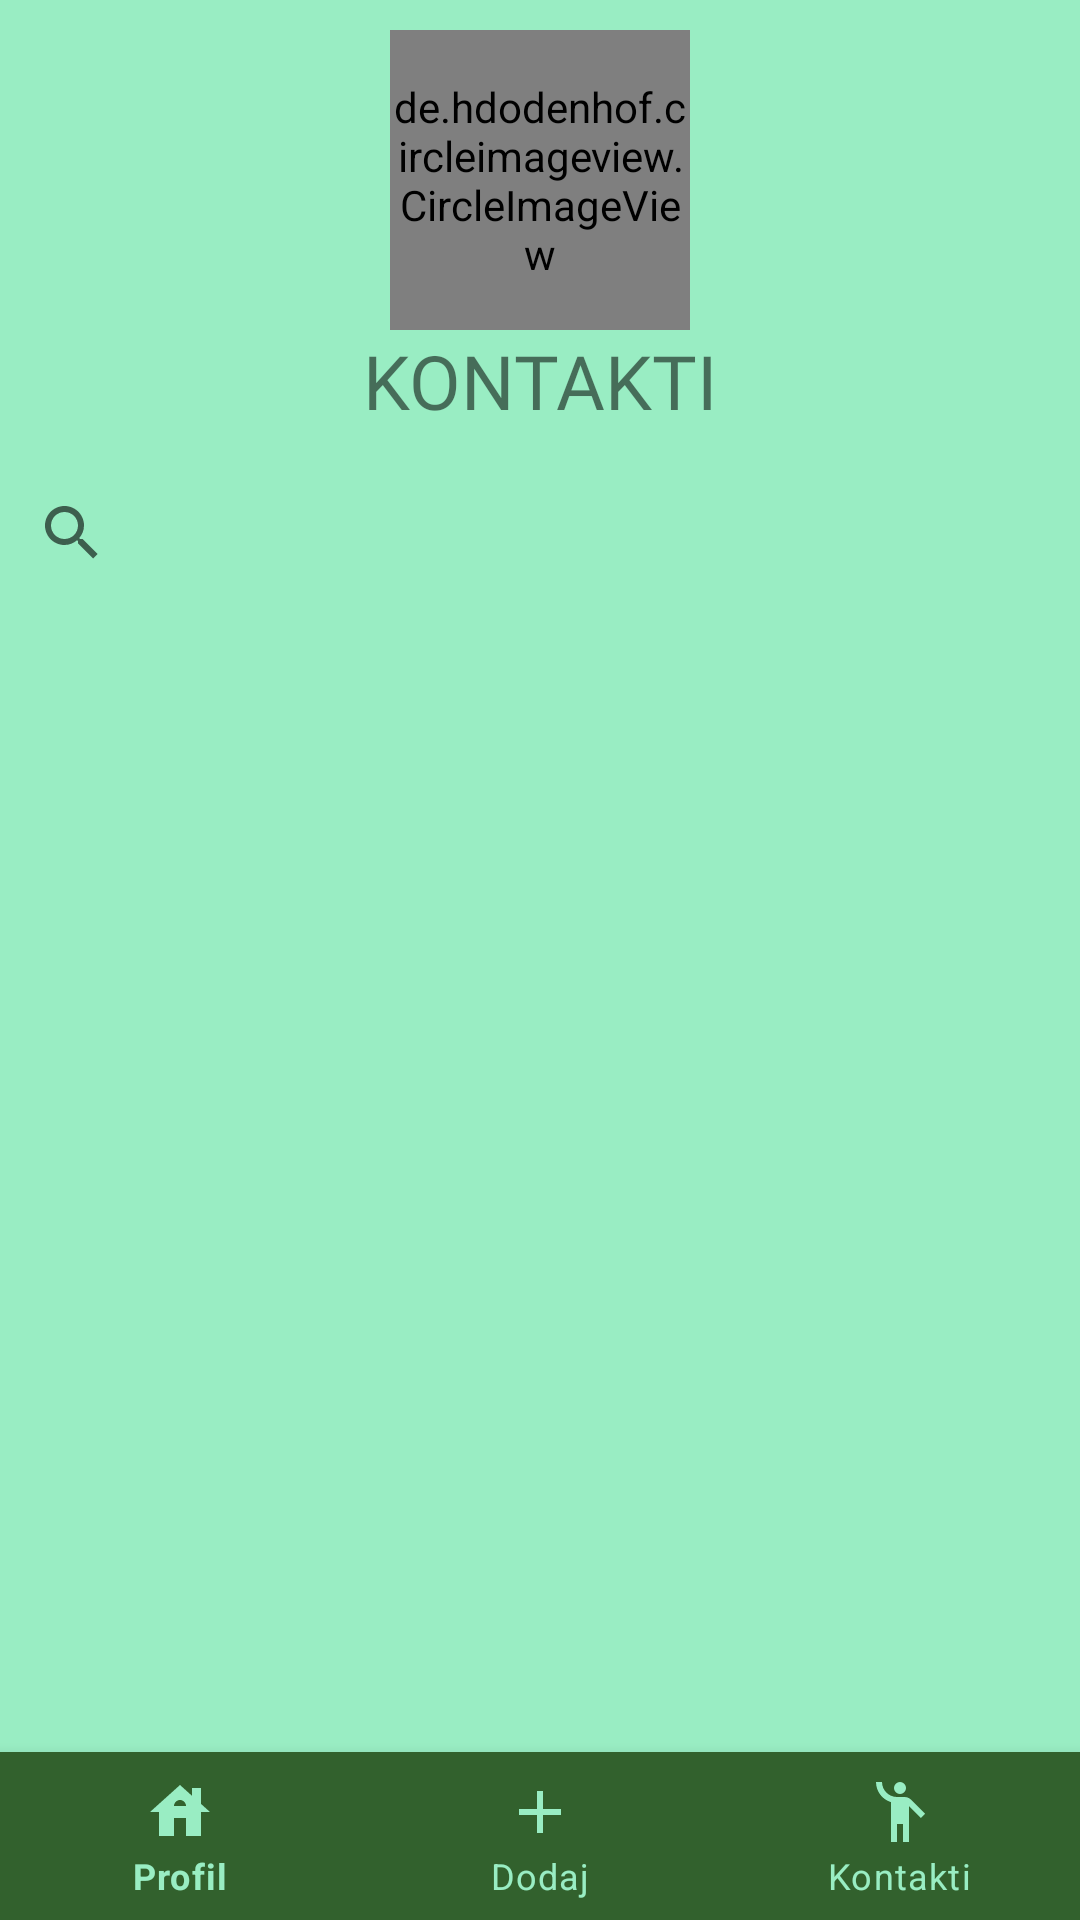

Android layout source for this screen:
<!-- AndroidManifest.xml: application theme Theme.AndroidTrznica -->
<!-- res/layout/fragment_contacts.xml -->
<?xml version="1.0" encoding="utf-8"?>
<RelativeLayout xmlns:android="http://schemas.android.com/apk/res/android"
    android:layout_width="match_parent"
    android:layout_height="match_parent"
    xmlns:app="http://schemas.android.com/apk/res-auto"
    android:background="@color/bg"
    android:gravity="center">

    <ScrollView
        android:id="@+id/scroll_container"
        android:layout_gravity="center"
        android:layout_alignParentTop="true"
        android:layout_width="wrap_content"
        android:layout_height="wrap_content">
        <RelativeLayout xmlns:android="http://schemas.android.com/apk/res/android"
            android:layout_width="match_parent"
            android:layout_height="match_parent"
            xmlns:app="http://schemas.android.com/apk/res-auto"
            android:gravity="center">

            <de.hdodenhof.circleimageview.CircleImageView
                android:id="@+id/iv_profile_pic"
                android:layout_width="100dp"
                android:layout_height="100dp"
                app:civ_border_color="@color/primary"
                android:layout_marginTop="10dp"
                android:layout_alignParentTop="true"
                app:civ_border_width="5dp"
                android:layout_centerHorizontal="true"
                android:src="@drawable/ic_profile_pic_placeholder"/>

            <TextView
                android:id="@+id/tv_contacts"
                android:layout_width="wrap_content"
                android:layout_height="wrap_content"
                android:layout_below="@id/iv_profile_pic"
                android:layout_centerHorizontal="true"
                android:layout_marginBottom="10dp"
                android:fontFamily="@font/poppins_semibold"
                android:text="@string/contacts"
                android:textSize="25dp" />

            <SearchView
                android:id="@+id/searchView"
                android:layout_below="@id/tv_contacts"
                android:queryHint="pretraži kontakte"
                app:searchIcon="@drawable/ic_search"
                android:backgroundTint="@color/bg"
                android:layout_width="match_parent"
                android:layout_height="wrap_content"
                />


            <androidx.recyclerview.widget.RecyclerView
                android:id="@+id/recycler_view"
                android:layout_width="match_parent"
                android:layout_centerHorizontal="true"
                android:layout_margin="5dp"
                android:layout_below="@id/searchView"
                android:layout_height="200dp"/>

        </RelativeLayout>
    </ScrollView>

    <com.google.android.material.bottomnavigation.BottomNavigationView
        android:id="@+id/bottom_navigation"
        android:layout_width="match_parent"
        android:layout_height="wrap_content"
        android:layout_alignParentBottom="true"
        app:menu="@menu/menu"
        app:itemIconTint="@color/bg"
        app:itemTextColor="@color/bg"
        android:background="@color/primary"
        />

</RelativeLayout>
<!-- resources referenced by this layout -->
<resources>
  <color name="bg">#99edc3</color>
  <color name="primary">#32612D</color>
  <!-- drawable ic_profile_pic_placeholder (drawable) -->
  <vector android:height="200dp" android:tint="#32612D"
      android:viewportHeight="24" android:viewportWidth="24"
      android:width="200dp" xmlns:android="http://schemas.android.com/apk/res/android">
      <path android:fillColor="@android:color/white" android:pathData="M12,4m-2,0a2,2 0,1 1,4 0a2,2 0,1 1,-4 0"/>
      <path android:fillColor="@android:color/white" android:pathData="M15.89,8.11C15.5,7.72 14.83,7 13.53,7c-0.21,0 -1.42,0 -2.54,0C8.24,6.99 6,4.75 6,2H4c0,3.16 2.11,5.84 5,6.71V22h2v-6h2v6h2V10.05L18.95,14l1.41,-1.41L15.89,8.11z"/>
  </vector>
  <string name="contacts">KONTAKTI</string>
  <style name="Theme.AndroidTrznica" parent="Theme.MaterialComponents.DayNight.NoActionBar">
          
          <item name="colorPrimary">@color/bg</item>
          <item name="colorPrimaryVariant">@color/primary</item>
          <item name="colorOnPrimary">@color/white</item>
          
          <item name="colorSecondary">@color/primary</item>
          <item name="colorSecondaryVariant">@color/bg</item>
          <item name="colorOnSecondary">@color/black</item>
          
          <item name="android:statusBarColor" tools:targetApi="l">?attr/colorPrimaryVariant</item>
          
      </style>
  <color name="white">#FFFFFFFF</color>
  <color name="black">#FF000000</color>
</resources>
